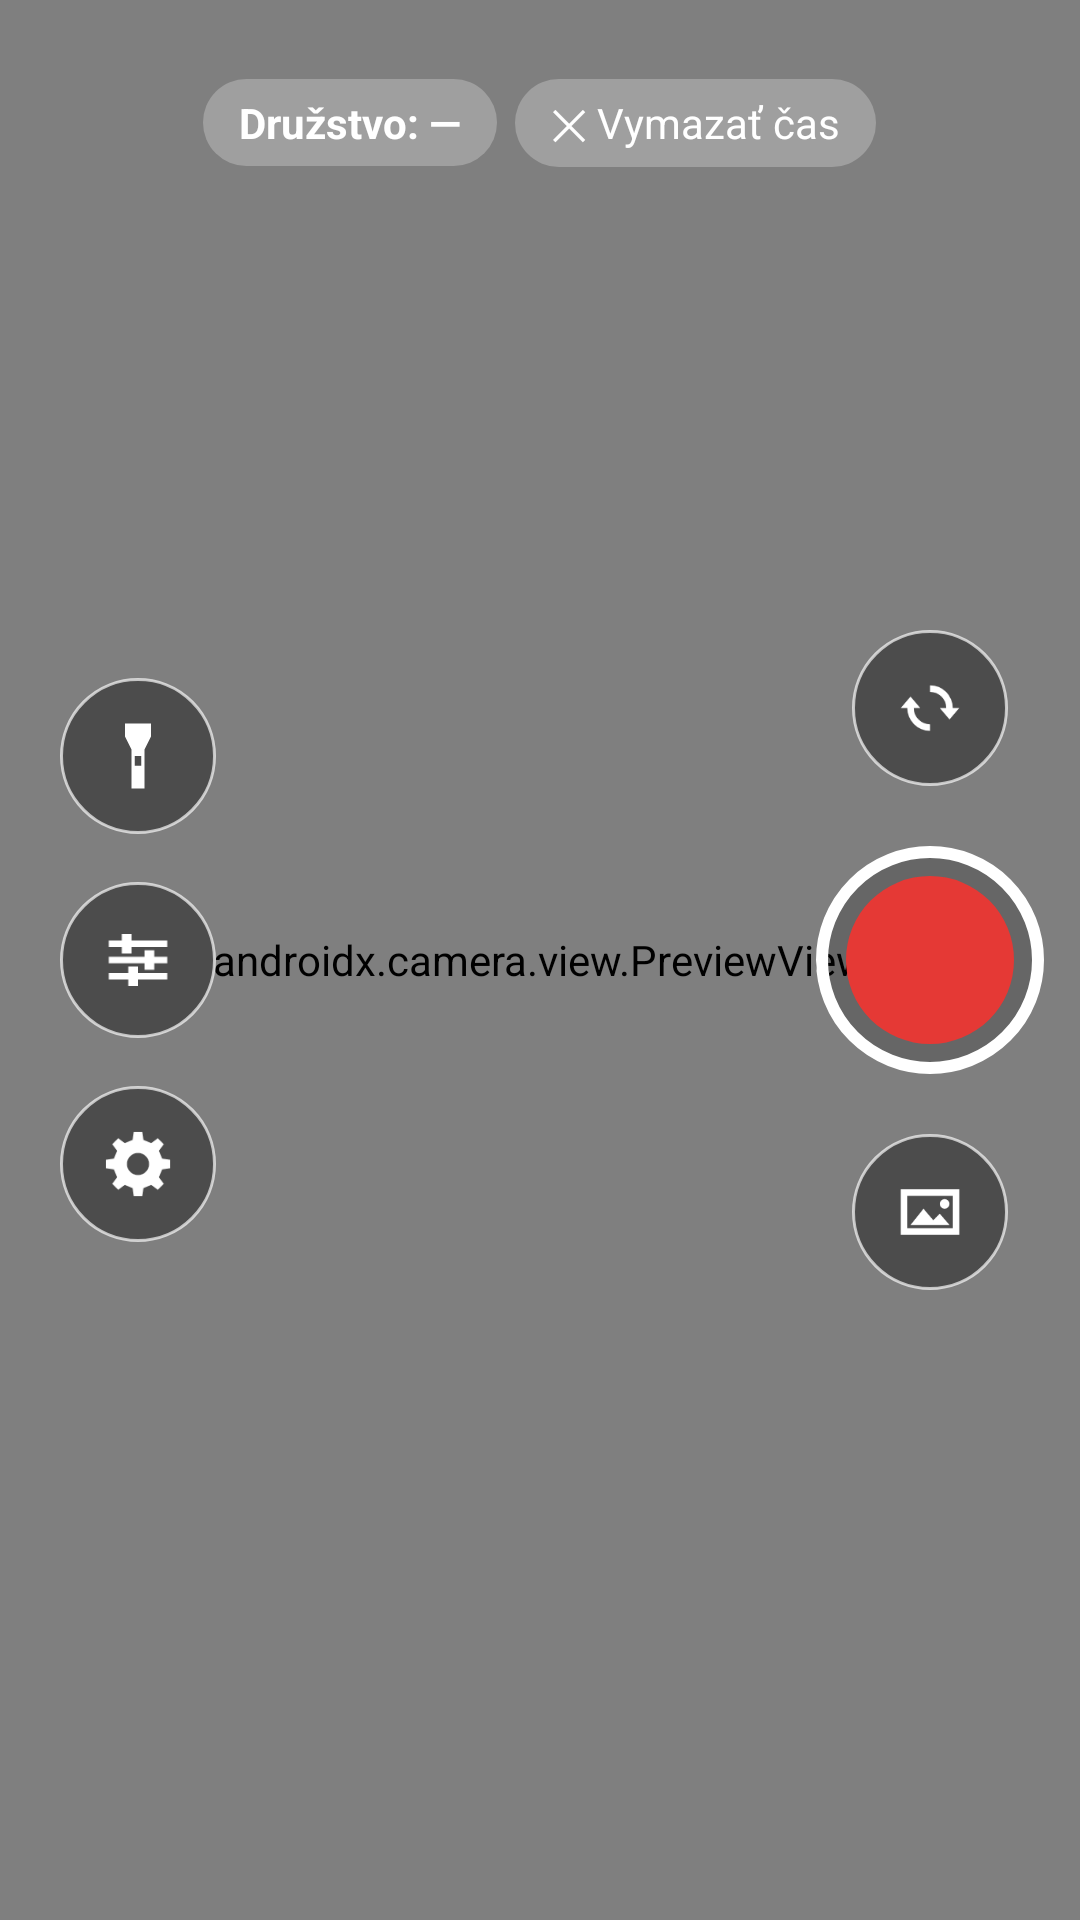

This screen was rendered from an Android layout file. Write that file and the resources it references.
<!-- AndroidManifest.xml: activity theme Theme.FiresportCam.Fullscreen -->
<!-- res/layout/activity_camera.xml -->
<?xml version="1.0" encoding="utf-8"?>
<FrameLayout xmlns:android="http://schemas.android.com/apk/res/android"
    xmlns:app="http://schemas.android.com/apk/res-auto"
    android:id="@+id/root"
    android:layout_width="match_parent"
    android:layout_height="match_parent"
    android:background="#000000">

    <androidx.camera.view.PreviewView
        android:id="@+id/previewView"
        android:layout_width="match_parent"
        android:layout_height="match_parent"
        app:implementationMode="compatible"
        app:scaleType="fitCenter" />

    <sk.firesport.cam.GridOverlayView
        android:id="@+id/gridView"
        android:layout_width="match_parent"
        android:layout_height="match_parent"
        android:visibility="gone" />

    <View
        android:id="@+id/focusRing"
        android:layout_width="72dp"
        android:layout_height="72dp"
        android:background="@drawable/focus_ring"
        android:visibility="invisible" />

    
    <LinearLayout
        android:layout_width="wrap_content"
        android:layout_height="wrap_content"
        android:layout_gravity="top|center_horizontal"
        android:layout_marginTop="6dp"
        android:gravity="center_horizontal"
        android:orientation="vertical">

        <TextView
            android:id="@+id/recLabel"
            style="@style/OverlayLabel"
            android:layout_width="wrap_content"
            android:layout_height="wrap_content"
            android:textColor="@color/rec_red"
            android:textSize="18sp"
            android:textStyle="bold"
            android:visibility="gone" />

        <TextView
            android:id="@+id/statusLabel"
            style="@style/OverlayLabel"
            android:layout_width="wrap_content"
            android:layout_height="wrap_content"
            android:gravity="center"
            android:textSize="12sp" />

        <LinearLayout
            android:layout_width="wrap_content"
            android:layout_height="wrap_content"
            android:orientation="horizontal">

        <TextView
                android:id="@+id/btnTeam"
                android:layout_width="wrap_content"
                android:layout_height="wrap_content"
                android:layout_marginTop="4dp"
                android:background="@drawable/chip_bg"
                android:paddingStart="12dp"
                android:paddingTop="5dp"
                android:paddingEnd="12dp"
                android:paddingBottom="5dp"
                android:text="Družstvo: —"
                android:textColor="#FFFFFF"
                android:textSize="14sp"
                android:textStyle="bold" />

            <TextView
                android:id="@+id/btnClearUdp"
                android:layout_width="wrap_content"
                android:layout_height="wrap_content"
                android:layout_marginStart="6dp"
                android:layout_marginTop="4dp"
                android:background="@drawable/chip_bg"
                android:paddingStart="12dp"
                android:paddingTop="5dp"
                android:paddingEnd="12dp"
                android:paddingBottom="5dp"
                android:text="✕ Vymazať čas"
                android:textColor="#FFFFFF"
                android:textSize="14sp" />
        </LinearLayout>
    </LinearLayout>

    
    <LinearLayout
        android:layout_width="wrap_content"
        android:layout_height="wrap_content"
        android:layout_gravity="start|center_vertical"
        android:layout_marginStart="12dp"
        android:orientation="vertical">

        <ImageView
            android:id="@+id/btnTorch"
            style="@style/IconButton"
            android:src="@drawable/ic_torch"
            android:contentDescription="Svetlo" />

        <ImageView
            android:id="@+id/btnControls"
            style="@style/IconButton"
            android:src="@drawable/ic_tune"
            android:contentDescription="Manuálne nastavenia" />

        <ImageView
            android:id="@+id/btnSettings"
            style="@style/IconButton"
            android:src="@drawable/ic_settings"
            android:contentDescription="Nastavenia" />
    </LinearLayout>

    
    <LinearLayout
        android:layout_width="wrap_content"
        android:layout_height="wrap_content"
        android:layout_gravity="end|center_vertical"
        android:layout_marginEnd="12dp"
        android:gravity="center_horizontal"
        android:orientation="vertical">

        <ImageView
            android:id="@+id/btnMark"
            style="@style/IconButton"
            android:src="@drawable/ic_pin"
            android:contentDescription="Značka"
            android:visibility="gone" />

        <ImageView
            android:id="@+id/btnSwitch"
            style="@style/IconButton"
            android:src="@drawable/ic_switch_camera"
            android:contentDescription="Prepnúť kameru" />

        <View
            android:id="@+id/btnRecord"
            android:layout_width="76dp"
            android:layout_height="76dp"
            android:layout_marginTop="12dp"
            android:layout_marginBottom="12dp"
            android:background="@drawable/btn_record"
            android:clickable="true"
            android:focusable="true" />

        <ImageView
            android:id="@+id/btnGallery"
            style="@style/IconButton"
            android:src="@drawable/ic_gallery"
            android:contentDescription="Galéria" />
    </LinearLayout>

    
    <LinearLayout
        android:id="@+id/controlsPanel"
        android:layout_width="match_parent"
        android:layout_height="wrap_content"
        android:layout_gravity="bottom"
        android:layout_marginStart="84dp"
        android:layout_marginEnd="112dp"
        android:layout_marginBottom="10dp"
        android:background="@drawable/panel_bg"
        android:orientation="vertical"
        android:padding="8dp"
        android:visibility="gone">

        <HorizontalScrollView
            android:layout_width="match_parent"
            android:layout_height="wrap_content"
            android:scrollbars="none">

            <LinearLayout
                android:id="@+id/tabBar"
                android:layout_width="wrap_content"
                android:layout_height="wrap_content"
                android:orientation="horizontal" />
        </HorizontalScrollView>

        <LinearLayout
            android:layout_width="match_parent"
            android:layout_height="wrap_content"
            android:layout_marginTop="4dp"
            android:gravity="center_vertical"
            android:orientation="horizontal">

            <CheckBox
                android:id="@+id/autoCheck"
                android:layout_width="wrap_content"
                android:layout_height="wrap_content"
                android:text="Auto"
                android:textColor="#FFFFFF" />

            <CheckBox
                android:id="@+id/lockCheck"
                android:layout_width="wrap_content"
                android:layout_height="wrap_content"
                android:text="Zámok"
                android:textColor="#FFFFFF" />

            <SeekBar
                android:id="@+id/controlSeek"
                android:layout_width="0dp"
                android:layout_height="wrap_content"
                android:layout_weight="1" />

            <TextView
                android:id="@+id/controlValue"
                android:layout_width="wrap_content"
                android:layout_height="wrap_content"
                android:minWidth="96dp"
                android:gravity="end"
                android:textColor="#FFFFFF"
                android:textSize="14sp" />
        </LinearLayout>
    </LinearLayout>
</FrameLayout>
<!-- resources referenced by this layout -->
<resources>
  <color name="rec_red">#E53935</color>
  <!-- drawable chip_bg (drawable) -->
  <?xml version="1.0" encoding="utf-8"?>
  <shape xmlns:android="http://schemas.android.com/apk/res/android" android:shape="rectangle">
      <solid android:color="#40FFFFFF" />
      <corners android:radius="16dp" />
  </shape>
  <!-- drawable focus_ring (drawable) -->
  <?xml version="1.0" encoding="utf-8"?>
  <shape xmlns:android="http://schemas.android.com/apk/res/android" android:shape="oval">
      <solid android:color="#00000000" />
      <stroke android:width="2dp" android:color="#FFEB3B" />
  </shape>
  <!-- drawable ic_pin (drawable) -->
  <?xml version="1.0" encoding="utf-8"?>
  <vector xmlns:android="http://schemas.android.com/apk/res/android"
      android:width="24dp"
      android:height="24dp"
      android:viewportWidth="24"
      android:viewportHeight="24">
      <path
          android:fillColor="#FFFFFFFF"
          android:fillType="evenOdd"
          android:pathData="M12,2 C8.1,2 5,5.1 5,9 C5,14.2 12,22 12,22 C12,22 19,14.2 19,9 C19,5.1 15.9,2 12,2 Z M12,6.5 A2.5,2.5 0 1,0 12,11.5 A2.5,2.5 0 1,0 12,6.5 Z" />
  </vector>
  <!-- drawable ic_switch_camera (drawable) -->
  <?xml version="1.0" encoding="utf-8"?>
  <vector xmlns:android="http://schemas.android.com/apk/res/android"
      android:width="24dp"
      android:height="24dp"
      android:viewportWidth="24"
      android:viewportHeight="24">
      <path
          android:fillColor="#FFFFFFFF"
          android:fillType="nonZero"
          android:pathData="M12,5 A7,7 0 0,1 19,12 L21,12 L18,15.5 L15,12 L17,12 A5,5 0 0,0 12,7 Z M12,19 A7,7 0 0,1 5,12 L3,12 L6,8.5 L9,12 L7,12 A5,5 0 0,0 12,17 Z" />
  </vector>
  <!-- drawable ic_torch (drawable) -->
  <?xml version="1.0" encoding="utf-8"?>
  <vector xmlns:android="http://schemas.android.com/apk/res/android"
      android:width="24dp"
      android:height="24dp"
      android:viewportWidth="24"
      android:viewportHeight="24">
      <path
          android:fillColor="#FFFFFFFF"
          android:fillType="evenOdd"
          android:pathData="M8,2 L16,2 L16,6 L14,10 L14,22 L10,22 L10,10 L8,6 Z M11,12 L13,12 L13,15 L11,15 Z" />
  </vector>
  <style name="IconButton" parent="RoundButton">
          <item name="android:padding">13dp</item>
          <item name="android:scaleType">fitCenter</item>
      </style>
  <style name="OverlayLabel">
          <item name="android:textColor">#FFFFFF</item>
          <item name="android:shadowColor">#000000</item>
          <item name="android:shadowRadius">3</item>
          <item name="android:shadowDx">1</item>
          <item name="android:shadowDy">1</item>
      </style>
  <style name="Theme.FiresportCam.Fullscreen" parent="Theme.Material3.Dark.NoActionBar">
          <item name="colorPrimary">@color/accent</item>
          <item name="colorSecondary">@color/accent</item>
          <item name="android:windowBackground">@android:color/black</item>
          <item name="android:windowFullscreen">true</item>
      </style>
  <style name="RoundButton">
          <item name="android:layout_width">52dp</item>
          <item name="android:layout_height">52dp</item>
          <item name="android:layout_margin">8dp</item>
          <item name="android:gravity">center</item>
          <item name="android:textSize">22sp</item>
          <item name="android:textColor">#FFFFFF</item>
          <item name="android:background">@drawable/btn_round</item>
          <item name="android:clickable">true</item>
          <item name="android:focusable">true</item>
      </style>
  <color name="accent">#FF7043</color>
  <!-- drawable btn_round (drawable) -->
  <?xml version="1.0" encoding="utf-8"?>
  <shape xmlns:android="http://schemas.android.com/apk/res/android" android:shape="oval">
      <solid android:color="#66000000" />
      <stroke android:width="1dp" android:color="#AAFFFFFF" />
  </shape>
</resources>
